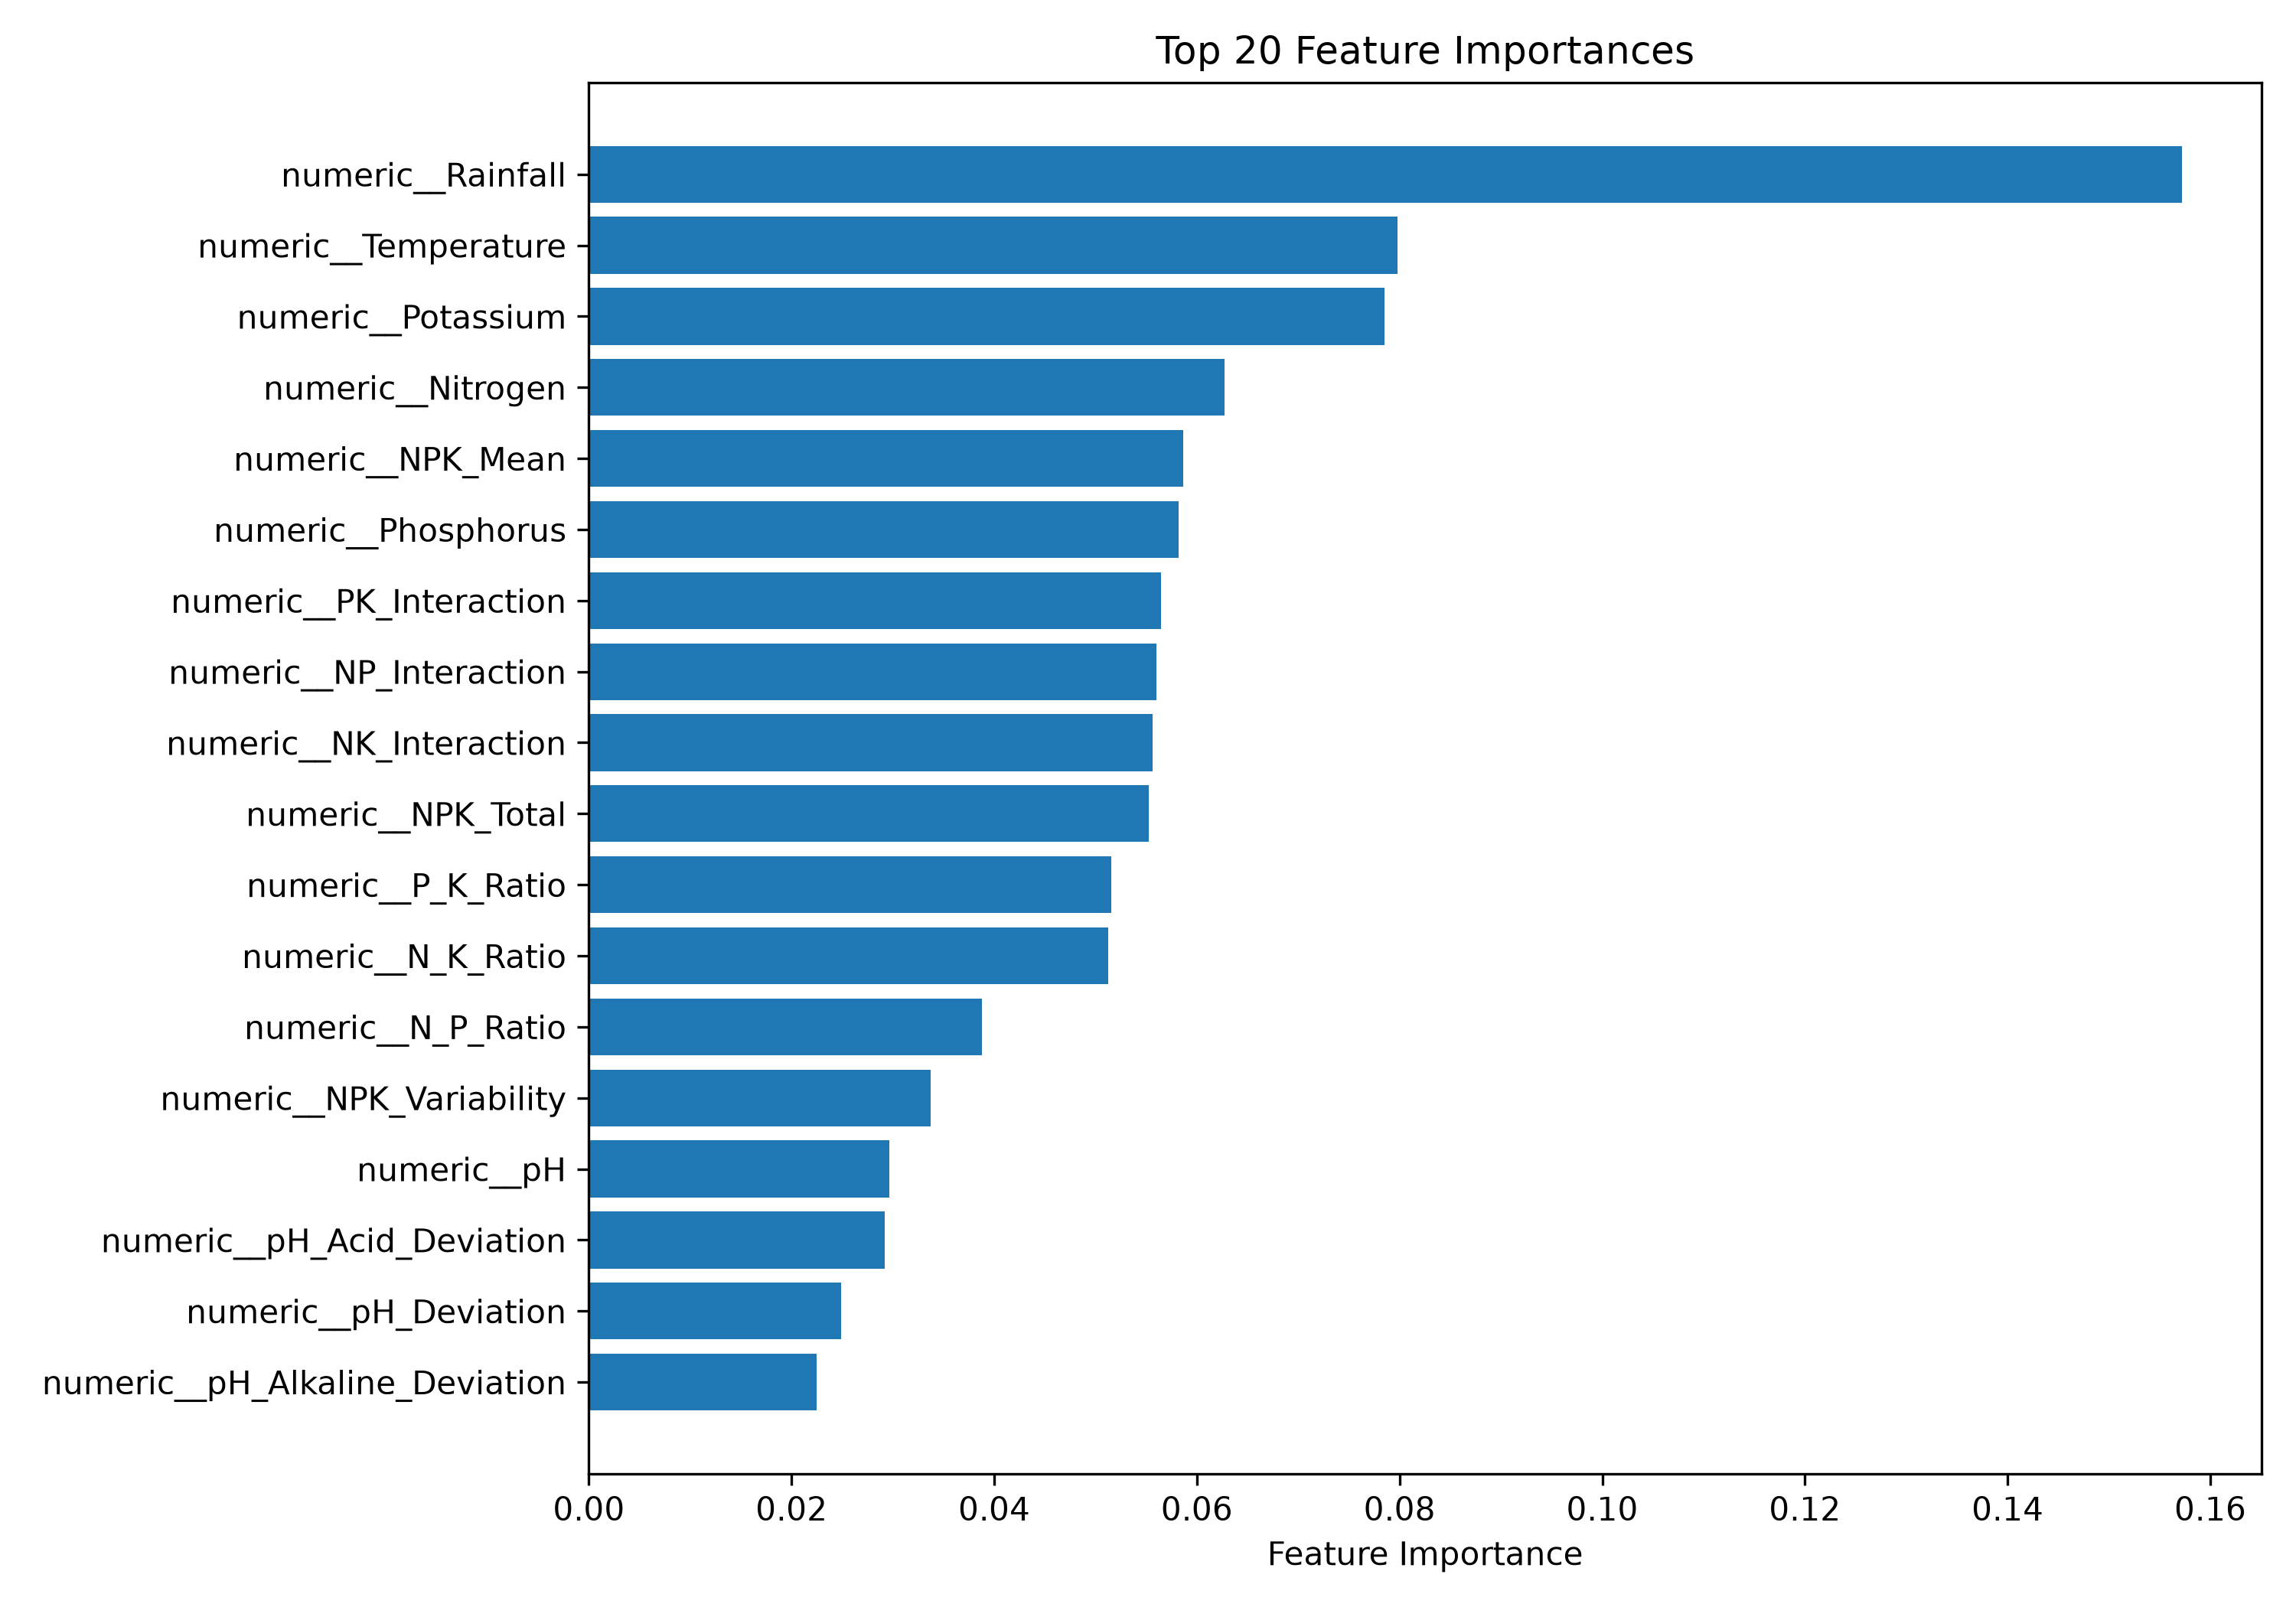

The table this chart was drawn from, first rows:
Feature, Importance
numeric__Rainfall, 0.1572
numeric__Temperature, 0.0798
numeric__Potassium, 0.07849
numeric__Nitrogen, 0.06276
numeric__NPK_Mean, 0.05862
numeric__Phosphorus, 0.05818
numeric__PK_Interaction, 0.05645
numeric__NP_Interaction, 0.05601
numeric__NK_Interaction, 0.05563
numeric__NPK_Total, 0.05527
numeric__P_K_Ratio, 0.05158
numeric__N_K_Ratio, 0.05125
numeric__N_P_Ratio, 0.03881
numeric__NPK_Variability, 0.03373
numeric__pH, 0.02963
numeric__pH_Acid_Deviation, 0.02921
numeric__pH_Deviation, 0.02491
numeric__pH_Alkaline_Deviation, 0.02247
